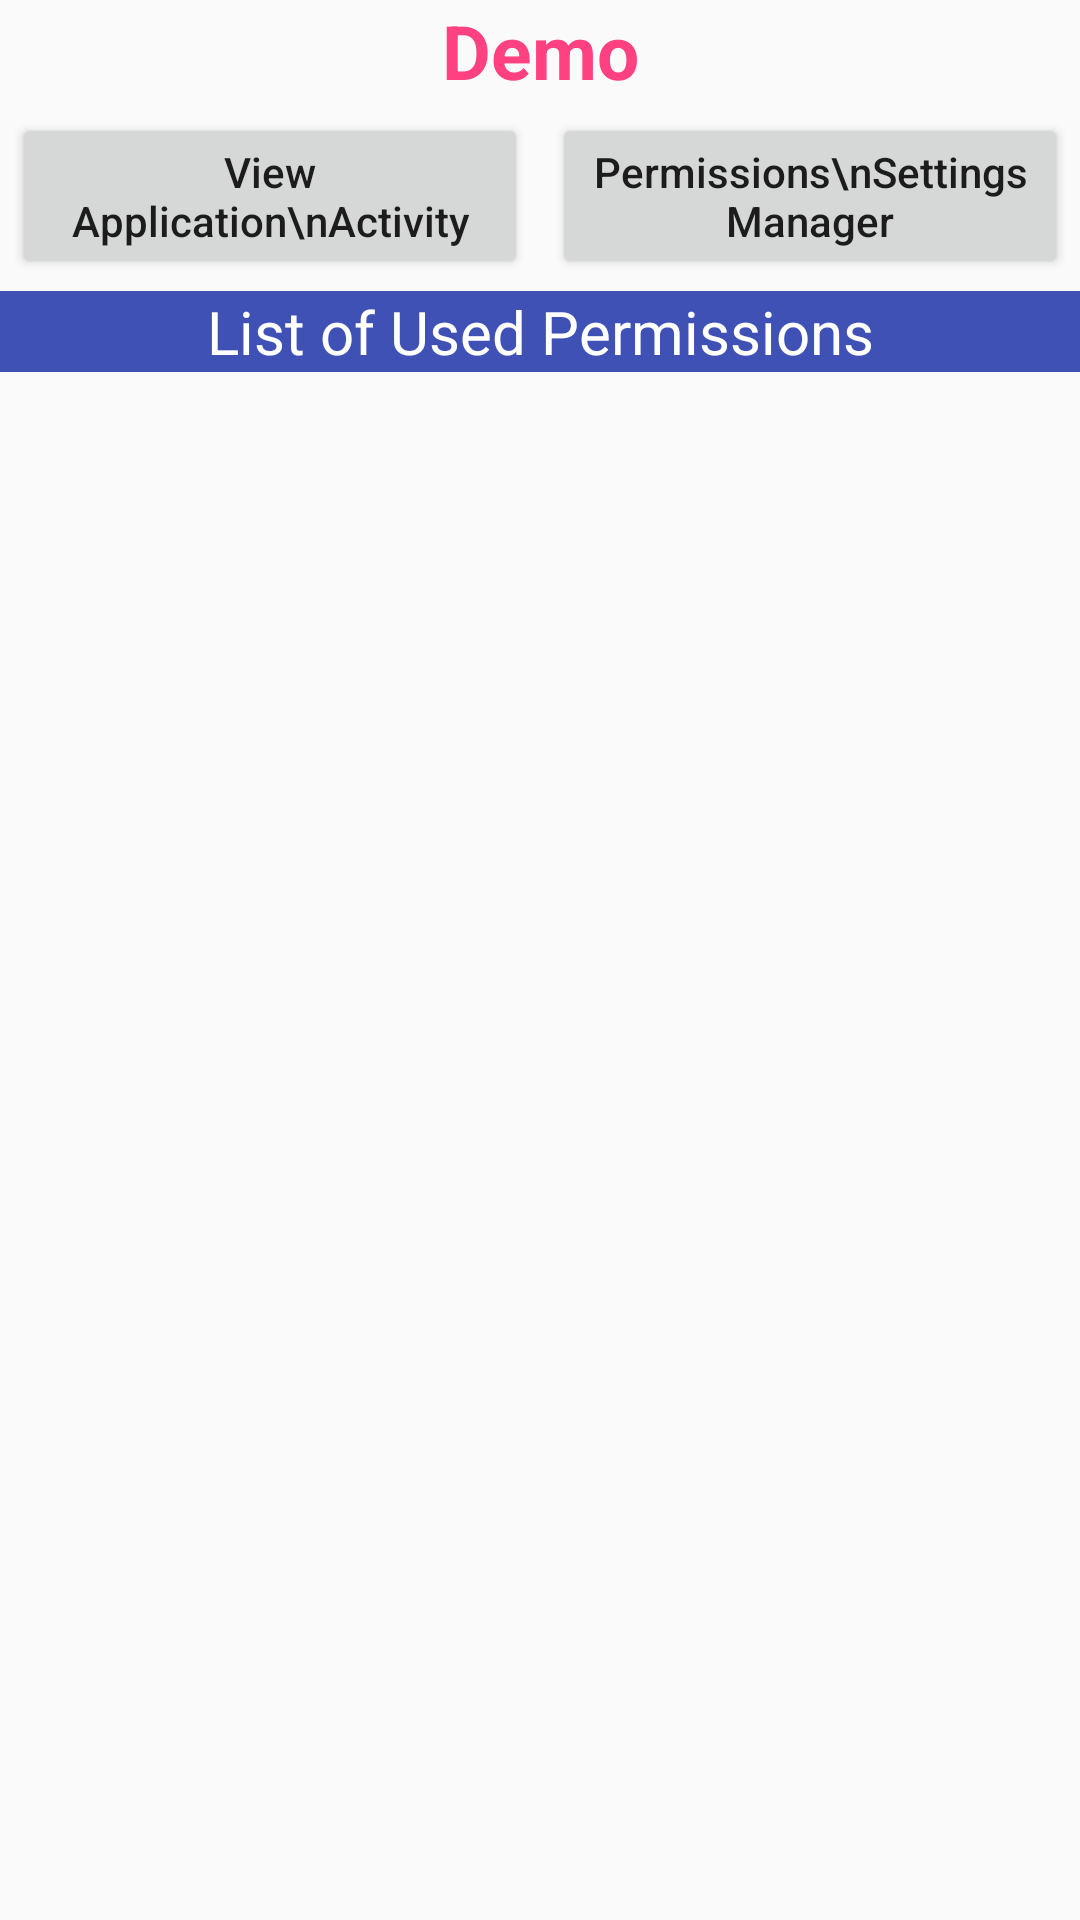

Android layout source for this screen:
<!-- AndroidManifest.xml: application theme AppTheme -->
<!-- res/layout/operations.xml -->
<?xml version="1.0" encoding="utf-8"?>
<LinearLayout xmlns:android="http://schemas.android.com/apk/res/android"
    xmlns:app="http://schemas.android.com/apk/res-auto"
    xmlns:tools="http://schemas.android.com/tools"
    android:layout_width="match_parent"
    android:layout_height="match_parent"
    android:orientation="vertical"
    tools:context=".Operations">

    <LinearLayout
        android:layout_width="match_parent"
        android:layout_height="wrap_content"
       >

        <TextView
            android:id="@+id/tv_appname"
            android:layout_width="match_parent"
            android:layout_height="wrap_content"
            android:gravity="center"
            android:text="Demo"
            android:textColor="@color/colorAccent"
            android:textSize="25dp"
            android:textStyle="bold" />
    </LinearLayout>


    <LinearLayout
        android:layout_width="match_parent"
        android:layout_height="wrap_content">

        <Button
            android:id="@+id/button"
            android:layout_width="0dp"
            android:layout_weight="0.5"
            android:text="View Application\nActivity"
            android:textAllCaps="false"
            android:layout_height="wrap_content"
            android:layout_margin="4dp"/>
        <Button
            android:id="@+id/button2"
            android:layout_width="0dp"
            android:layout_weight="0.5"
            android:text="Permissions\nSettings Manager"
            android:layout_margin="4dp"
            android:textAllCaps="false"
            android:layout_height="wrap_content" />

    </LinearLayout>


    <LinearLayout
        android:layout_width="match_parent"
        android:layout_height="match_parent"
        android:orientation="vertical">

        <TextView
            android:id="@+id/textView2"
            android:layout_width="match_parent"
            android:layout_height="wrap_content"
            android:background="@color/colorPrimary"
            android:gravity="center"
            android:text="List of Used Permissions"
            android:textColor="#fff"
            app:layout_constraintEnd_toEndOf="parent"
            app:layout_constraintHorizontal_bias="0.0"
            app:layout_constraintStart_toStartOf="parent"
            app:layout_constraintTop_toTopOf="parent"
            android:textSize="20dp"/>

        <ListView
            android:id="@+id/list_v"
            android:layout_width="match_parent"
            android:layout_height="742dp"
            app:layout_constraintBottom_toBottomOf="@+id/textView2"
            app:layout_constraintEnd_toEndOf="parent"
            app:layout_constraintHorizontal_bias="0.0"
            app:layout_constraintStart_toStartOf="parent"
            app:layout_constraintTop_toBottomOf="@+id/textView2"
            app:layout_constraintVertical_bias="0.422" />


    </LinearLayout>


</LinearLayout>
<!-- resources referenced by this layout -->
<resources>
  <color name="colorAccent">#FF4081</color>
  <color name="colorPrimary">#3F51B5</color>
  <style name="AppTheme" parent="Theme.AppCompat.Light.DarkActionBar">
          
          <item name="colorPrimary">@color/colorPrimary</item>
          <item name="colorPrimaryDark">@color/colorPrimaryDark</item>
          <item name="colorAccent">@color/colorAccent</item>
      </style>
  <color name="colorPrimaryDark">#303F9F</color>
</resources>
